2-way image classification set "dataset" from GitHub (feanored/astrostats-2025); label vocabulary: barred spiral galaxy, round smooth galaxy.

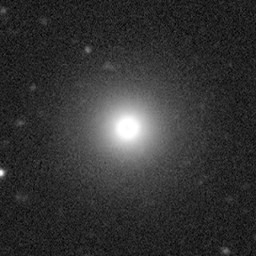
Label: barred spiral galaxy

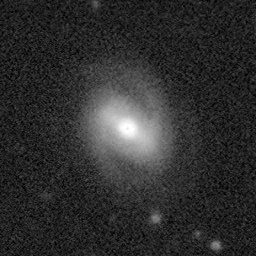
Label: round smooth galaxy

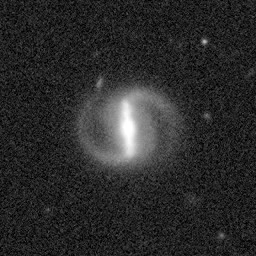
Label: round smooth galaxy

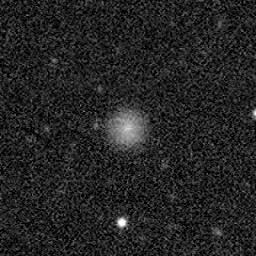
Label: barred spiral galaxy

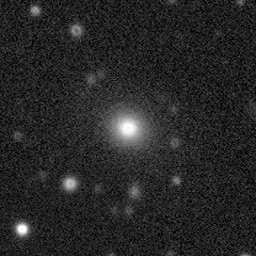
Label: barred spiral galaxy

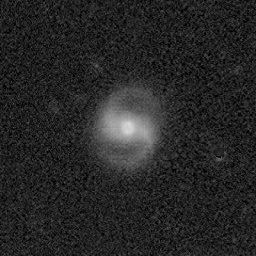
Label: round smooth galaxy
